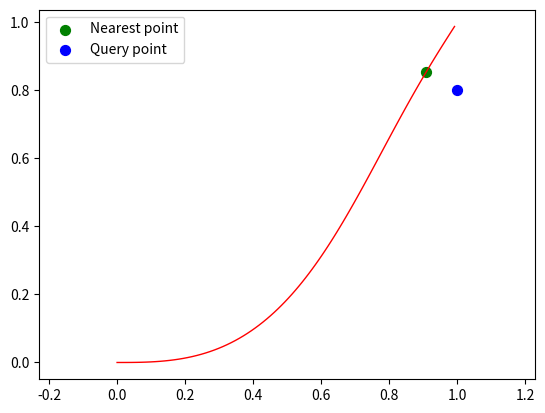

Here is the Python script that generated this plot:
'''
Author: fujiawei0724
Date: 2022-07-09 15:32:45
LastEditors: fujiawei0724
LastEditTime: 2022-07-09 19:46:43
Description: Calculate the point in the quintic spline with the minimum distance to a specific point.
'''

import numpy as np
import matplotlib.pyplot as plt
from collections import namedtuple

Point = namedtuple('Point', ['x_', 'y_', 'theta_', 'kappa_'])

class QuinticSpline:
    def __init__(self, begin_state, end_state):
        # Calculate mileage
        l = np.sqrt((begin_state.x_ - end_state.x_) * (begin_state.x_ - end_state.x_) + (begin_state.y_ - end_state.y_) * (begin_state.y_ - end_state.y_))
        self.l = l

        p0x = begin_state.x_
        p0y = begin_state.y_
        t0x = np.cos(begin_state.theta_)
        t0y = np.sin(begin_state.theta_)
        k0x = -begin_state.kappa_*np.sin(begin_state.theta_)
        k0y = begin_state.kappa_*np.cos(begin_state.theta_)

        # Finish parameter initialization
        p1x = end_state.x_
        p1y = end_state.y_
        t1x = np.cos(end_state.theta_)
        t1y = np.sin(end_state.theta_)
        k1x = -end_state.kappa_*np.sin(end_state.theta_)
        k1y = end_state.kappa_*np.cos(end_state.theta_)

        # Generate parameters
        self.a0 = +(                   p0x )
        self.a1 = (+(                   t0x ) * l) / l
        self.a2 = (+(                   k0x ) * l * l / 2.0) / l ** 2.0
        self.a3 = (+( + 10 * p1x - 10 * p0x )\
                +( -  4 * t1x -  6 * t0x ) * l\
                +( +      k1x -  3 * k0x ) * l * l / 2.0) / l ** 3.0
        self.a4 = (+( - 15 * p1x + 15 * p0x )\
                +( +  7 * t1x +  8 * t0x ) * l\
                +( -  2 * k1x +  3 * k0x ) * l * l / 2.0) / l ** 4.0
        self.a5 = (+( +  6 * p1x -  6 * p0x )\
                +( -  3 * t1x -  3 * t0x ) * l\
                +( +      k1x -      k0x ) * l * l / 2.0) / l ** 5.0
                
        self.b0 = +(                   p0y )
        self.b1 = (+(                   t0y ) * l) / l
        self.b2 = (+(                   k0y ) * l * l / 2.0) / l ** 2.0
        self.b3 = (+( + 10 * p1y - 10 * p0y )\
                +( -  4 * t1y -  6 * t0y ) * l\
                +( +      k1y -  3 * k0y ) * l * l / 2.0) / l ** 3.0
        self.b4 = (+( - 15 * p1y + 15 * p0y )\
                +( +  7 * t1y +  8 * t0y ) * l\
                +( -  2 * k1y +  3 * k0y ) * l * l / 2.0) / l ** 4.0
        self.b5 = (+( +  6 * p1y -  6 * p0y )\
                +( -  3 * t1y -  3 * t0y ) * l\
                +( +      k1y -      k0y ) * l * l / 2.0) / l ** 5.0
    
    def generate_path(self, point_num=100):
        xs = []
        ys = []
        for i in range(0, 100):
            param = i / point_num * self.l
            x = self.a0 + self.a1 * param + self.a2 * param ** 2 + self.a3 * param ** 3 + self.a4 * param ** 4 + self.a5 * param ** 5
            y = self.b0 + self.b1 * param + self.b2 * param ** 2 + self.b3 * param ** 3 + self.b4 * param ** 4 + self.b5 * param ** 5
            xs.append(x)
            ys.append(y)
        return xs, ys
    
    def calculate_nearest_point(self, x0, y0):
        s = self.l * 0.5
        for _ in range(4):
            f_s = -self.a0*self.a1 - self.b0*self.b1 + (-3*self.a3**2 - 6*self.a2*self.a4 - 6*self.a1*self.a5 - 3*self.b2**2 - 6*self.b2*self.b3 - 3*self.b3**2 - 6*self.b1*self.b5)*s**5 + (-7*self.a3*self.a4 - 7*self.a2*self.a5 - 7*self.b2*self.b4 - 7*self.b3*self.b4)*s**6 + (-4*self.a4**2 - 8*self.a3*self.a5 - 4*self.b4**2 - 8*self.b2*self.b5 - 8*self.b3*self.b5)*s**7 + (-9*self.a4*self.a5 - 9*self.b4*self.b5)*s**8 + (-5*self.a5**2 - 5*self.b5**2)*s**9 + self.a1*x0 + s*(-self.a1**2 - 2*self.a0*self.a2 - self.b1*2 + 2*self.a2*x0) + self.b1*y0 + s**2*(-3*self.a1*self.a2 - 3*self.a0*self.a3 - 3*self.b0*self.b2 - 3*self.b0*self.b3 + 3*self.a3*x0 + 3*self.b2*y0 + 3*self.b3*y0) + s**3*(-2*self.a2**2 - 4*self.a1*self.a3 - 4*self.a0*self.a4 - 4*self.b1*self.b2 - 4*self.b1*self.b3 - 4*self.b0*self.b4 + 4*self.a4*x0 + 4*self.b4*y0) + s**4*(-5*self.a2*self.a3 - 5*self.a1*self.a4 - 5*self.a0*self.a5 - 5*self.b1*self.b4 - 5*self.b0*self.b5 + 5*self.a5*x0 + 5*self.b5*y0)
            f_d_s = -self.a1**2 - 2*self.a0*self.a2 - self.b1**2 + (-15*self.a3**2 - 30*self.a2*self.a4 - 30*self.a1*self.a5 - 15*self.b2**2 - 30*self.b2*self.b3 - 15*self.b3**2 - 30*self.b1*self.b5)*s**4 + (-42*self.a3*self.a4 - 42*self.a2*self.a5 - 42*self.b2*self.b4 - 42*self.b3*self.b4)*s**5 + (-28*self.a4**2 - 56*self.a3*self.a5 - 28*self.b4**2 - 56*self.b2*self.b5 - 56*self.b3*self.b5)*s**6 + (-72*self.a4*self.a5 - 72*self.b4*self.b5)*s**7 + (-45*self.a5**2 - 45*self.b5**2)*s**8 + 2*self.a2*x0 + s*(-6*self.a1*self.a2 - 6*self.a0*self.a3 - 6*self.b0*self.b2 - 6*self.b0*self.b3 + 6*self.a3*x0 + 6*self.b2*y0 + 6*self.b3*y0) + s**2*(-6*self.a2**2 - 12*self.a1*self.a3 - 12*self.a0*self.a4 - 12*self.b1*self.b2 - 12*self.b1*self.b3 - 12*self.b0*self.b4 + 12*self.a4*x0 + 12*self.b4*y0) + s**3*(-20*self.a2*self.a3 - 20*self.a1*self.a4 - 20*self.a0*self.a5 - 20*self.b1*self.b4 - 20*self.b0*self.b5 + 20*self.a5*x0 + 20*self.b5*y0)
            s = s - f_s / f_d_s
            s = np.clip(s, 0.0, self.l)
        print('s: {}'.format(s))
        target_x = self.a0 + self.a1 * s + self.a2 * s ** 2 + self.a3 * s ** 3 + self.a4 * s ** 4 + self.a5 * s ** 5
        target_y = self.b0 + self.b1 * s + self.b2 * s ** 2 + self.b3 * s ** 3 + self.b4 * s ** 4 + self.b5 * s ** 5
        return target_x, target_y

if __name__ == '__main__':
    # Set start point and end point
    start_point = Point(0.0, 0.0, 0.0, 0.0)
    end_point = Point(1.0, 1.0, 1.0, 0.0)
    quintic_spline = QuinticSpline(start_point, end_point)

    # Generate path
    xs, ys = quintic_spline.generate_path()

    # Set target point
    query_x, query_y = 1.0, 0.8
    min_x, min_y = quintic_spline.calculate_nearest_point(query_x, query_y)
    fig = plt.figure()
    ax = fig.add_subplot(111)
    ax.plot(xs, ys, c='r', linewidth=1.0)
    type_0 = ax.scatter([min_x], [min_y], c='g', s=50.0)
    type_1 = ax.scatter([query_x], [query_y], c='b', s=50.0)
    ax.legend((type_0, type_1), ('Nearest point', 'Query point'), loc=0)
    plt.axis('equal')
    plt.show()

